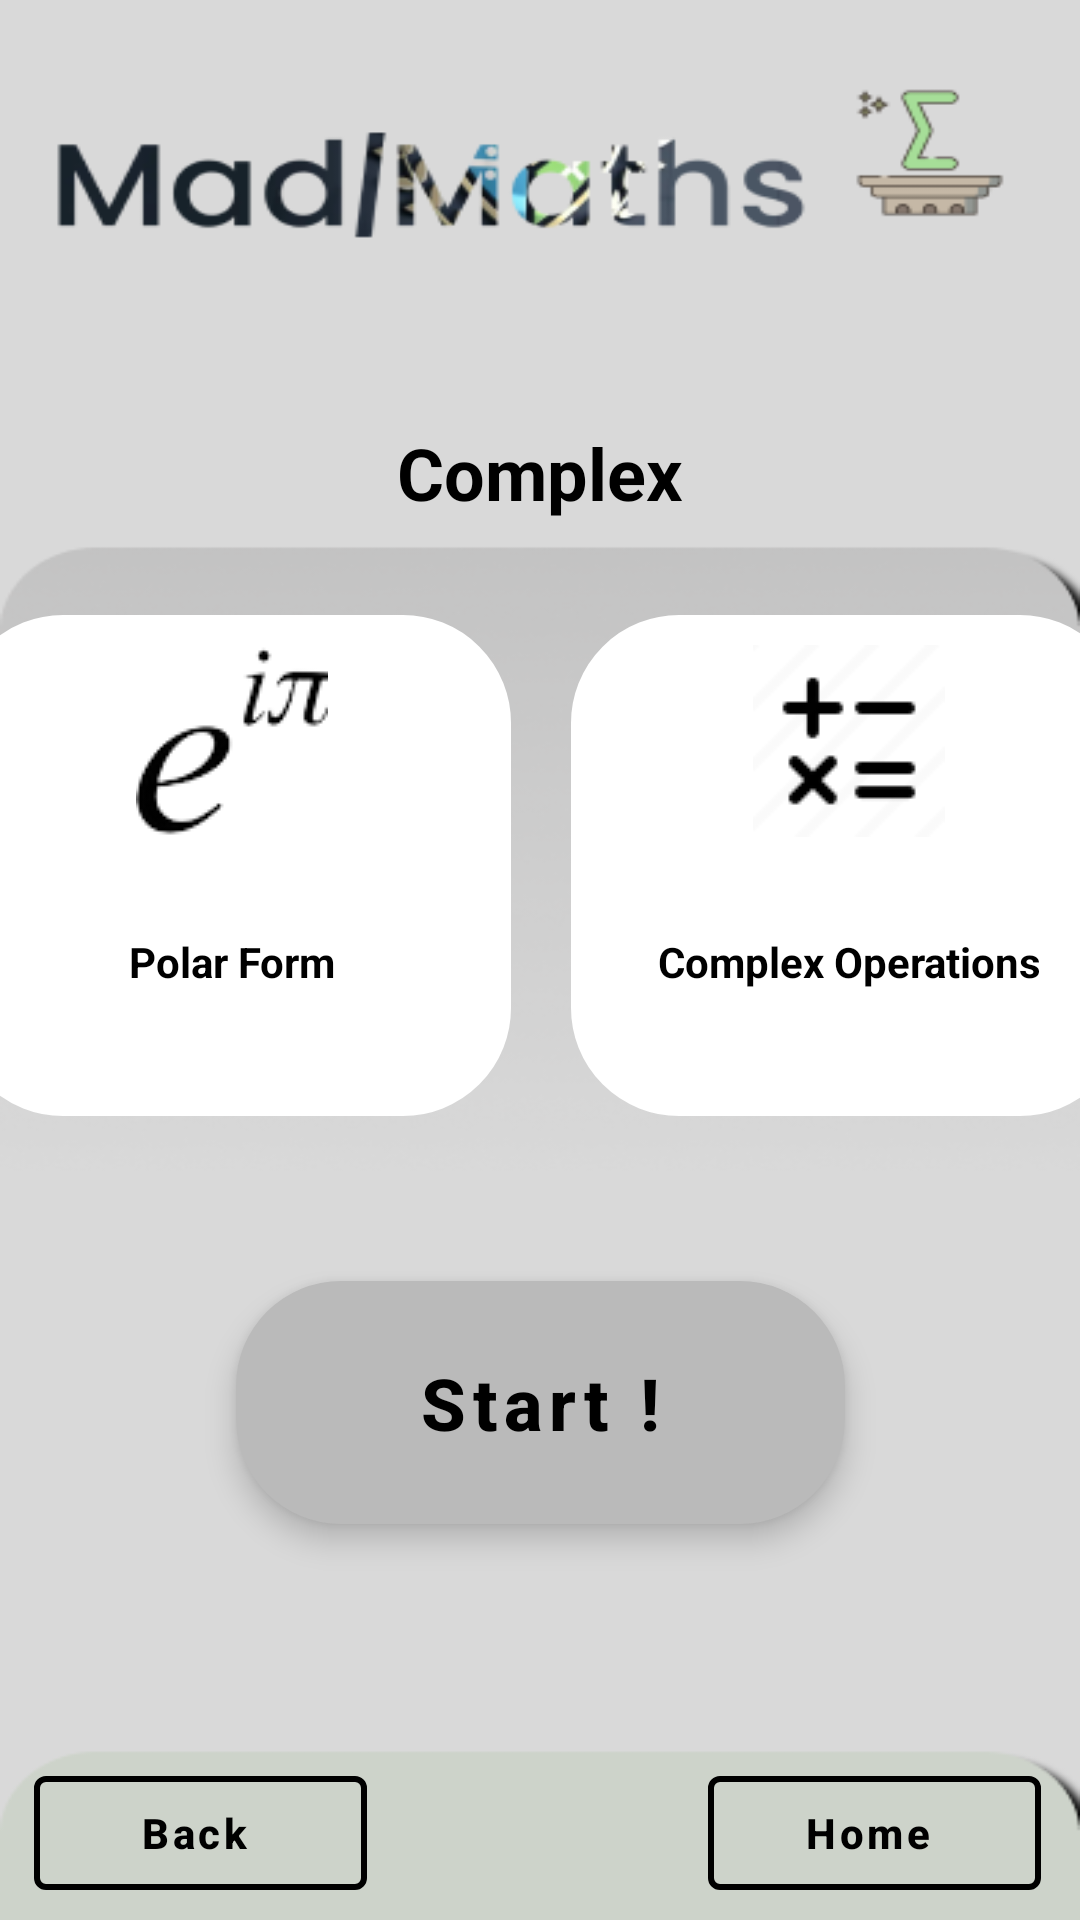

The Android layout XML behind this screen, and the referenced resources:
<!-- AndroidManifest.xml: application theme Theme.Hopefully -->
<!-- res/layout/activity_complex.xml -->
<?xml version="1.0" encoding="utf-8"?>
<androidx.constraintlayout.widget.ConstraintLayout xmlns:android="http://schemas.android.com/apk/res/android"
    xmlns:app="http://schemas.android.com/apk/res-auto"
    xmlns:tools="http://schemas.android.com/tools"
    android:layout_width="match_parent"
    android:layout_height="match_parent"
    android:background="@drawable/backgrnd"
    tools:context=".interfaces.Complex">
    <com.google.android.material.button.MaterialButton
        android:id="@+id/hcomp"

        style="@style/Widget.MaterialComponents.Button.OutlinedButton.Icon"
        android:layout_width="111dp"
        android:layout_height="50dp"
        android:layout_marginBottom="4dp"
        android:text="Home"
        android:textAllCaps="false"
        android:textColor="@color/black"
        android:textStyle="bold"
        app:icon="@drawable/ic_baseline_home_24"
        app:iconTint="@color/black"
        app:layout_constraintBottom_toBottomOf="parent"
        app:layout_constraintEnd_toEndOf="parent"
        app:layout_constraintHorizontal_bias="0.948"
        app:layout_constraintStart_toStartOf="parent"
        app:strokeColor="@color/black"
        app:strokeWidth="2sp"></com.google.android.material.button.MaterialButton>

    <com.google.android.material.button.MaterialButton
        android:id="@+id/bcomp"
        style="@style/Widget.MaterialComponents.Button.OutlinedButton.Icon"
        android:layout_width="111dp"
        android:layout_height="50dp"
        android:layout_marginBottom="4dp"
        android:text="Back"
        android:textAllCaps="false"
        android:textColor="@color/black"
        android:textStyle="bold"
        app:icon="@drawable/ic_baseline_arrow_back_24"
        app:iconTint="@color/black"
        app:layout_constraintBottom_toBottomOf="parent"
        app:layout_constraintEnd_toStartOf="@+id/hcomp"
        app:layout_constraintHorizontal_bias="0.091"
        app:layout_constraintStart_toStartOf="parent"
        app:strokeColor="@color/black"
        app:strokeWidth="2sp"></com.google.android.material.button.MaterialButton>

    <RadioGroup
        android:id="@+id/rdcomp"
        android:layout_width="391dp"
        android:layout_height="215dp"
        android:layout_marginLeft="5sp"
        android:layout_marginRight="5sp"
        android:layout_marginBottom="220dp"
        android:orientation="horizontal"
        app:layout_constraintBottom_toBottomOf="parent"
        app:layout_constraintEnd_toEndOf="parent"
        app:layout_constraintStart_toStartOf="parent">

        <RadioButton
            android:id="@+id/rdcomp1"
            android:layout_width="120dp"
            android:layout_height="167dp"
            android:layout_weight="1"
            android:background="@drawable/radio_selector"
            android:backgroundTint="@color/white"
            android:button="@color/transparent"
            android:drawableTop="@drawable/polar"
            android:elevation="12sp"
            android:shadowColor="@color/black"
            android:text="Polar Form"
            android:textAlignment="center"
            android:textStyle="bold" />

        <RadioButton
            android:id="@+id/rdcomp2"
            android:layout_width="120sp"
            android:layout_height="167dp"
            android:layout_marginStart="20sp"
            android:layout_weight="1"
            android:background="@drawable/radio_selector"
            android:backgroundTint="@color/white"
            android:button="@color/transparent"
            android:drawableTop="@drawable/opers"
            android:elevation="12sp"
            android:shadowColor="@color/black"
            android:text="Complex Operations"
            android:textAlignment="center"
            android:textStyle="bold" />
    </RadioGroup>

    <com.google.android.material.button.MaterialButton
        android:id="@+id/subcomp"
        style="@style/Widget.MaterialComponents.ExtendedFloatingActionButton"
        android:background="@drawable/custom_button"
        app:backgroundTint="#bababa"
        android:layout_width="203dp"
        android:layout_height="81dp"
        android:layout_marginBottom="132dp"
        android:text="Start !"
        android:textAllCaps="false"
        android:textColor="@color/black"
        android:textStyle="bold"
        android:textSize="24sp"
        app:layout_constraintBottom_toBottomOf="parent"
        app:layout_constraintEnd_toEndOf="parent"
        app:layout_constraintStart_toStartOf="parent"></com.google.android.material.button.MaterialButton>

    <TextView
        android:id="@+id/tcomp"

        android:layout_width="339dp"
        android:layout_height="91dp"
        android:layout_marginTop="112dp"
        android:gravity="center"
        android:text="Complex"
        android:textColor="@color/black"
        android:textSize="24sp"
        android:textStyle="bold"
        app:layout_constraintEnd_toEndOf="parent"
        app:layout_constraintStart_toStartOf="parent"
        app:layout_constraintTop_toTopOf="parent" />


</androidx.constraintlayout.widget.ConstraintLayout>
<!-- resources referenced by this layout -->
<resources>
  <color name="black">#FF000000</color>
  <color name="transparent">#00000000</color>
  <color name="white">#FFFFFFFF</color>
  <!-- drawable backgrnd: png bitmap (drawable, 44964 bytes) -->
  <!-- drawable custom_button (drawable) -->
  <?xml version="1.0" encoding="utf-8"?>
  <shape xmlns:android="http://schemas.android.com/apk/res/android">
  <gradient android:startColor="@color/grey" android:endColor="@color/white" android:angle="@integer/material_motion_duration_long_1"/>
      <corners android:topRightRadius="35sp" android:topLeftRadius="35sp" android:bottomRightRadius="35sp" android:bottomLeftRadius="35sp"/>
      <solid android:color="@color/grey"/>
  </shape>
  <!-- drawable opers: webp bitmap (drawable, 630 bytes) -->
  <!-- drawable polar: png bitmap (drawable, 2699 bytes) -->
  <!-- drawable radio_selector (drawable) -->
  <?xml version="1.0" encoding="utf-8"?>
  <selector xmlns:android="http://schemas.android.com/apk/res/android">
  <item android:drawable="@drawable/radio_selected" android:state_checked="true"/>
      <item android:drawable="@drawable/radio_normal" android:state_selected="false"/>
  </selector>
  <style name="Theme.Hopefully" parent="Theme.MaterialComponents.DayNight.NoActionBar">
          
          <item name="colorPrimary">@color/white</item>
          <item name="colorPrimaryVariant">@color/white</item>
          <item name="colorOnPrimary">@color/white</item>
          
          <item name="colorSecondary">@color/teal_200</item>
          <item name="colorSecondaryVariant">@color/teal_700</item>
          <item name="colorOnSecondary">@color/black</item>
          
          <item name="android:statusBarColor">#bababa</item>
          
      </style>
  <color name="grey">#5A5A5A</color>
  <!-- drawable radio_selected (drawable) -->
  <?xml version="1.0" encoding="utf-8"?>
  <shape xmlns:android="http://schemas.android.com/apk/res/android">
      <solid android:color="#00000000"/>
       <stroke android:color="@color/white" android:width="2sp"/>
      <corners android:radius="35sp"/>
      <padding android:bottom="10sp" android:left="10sp" android:right="10sp" android:top="10sp"/>
  
  </shape>
  <!-- drawable radio_normal (drawable) -->
  <?xml version="1.0" encoding="utf-8"?>
  <shape xmlns:android="http://schemas.android.com/apk/res/android">
      <stroke android:color="@color/black" android:width="2sp"/>
      <corners android:radius="35sp"/>
      <padding android:bottom="10sp" android:left="10sp" android:right="10sp" android:top="10sp"/>
  
  </shape>
  <color name="teal_200">#FF03DAC5</color>
  <color name="teal_700">#FF018786</color>
</resources>
